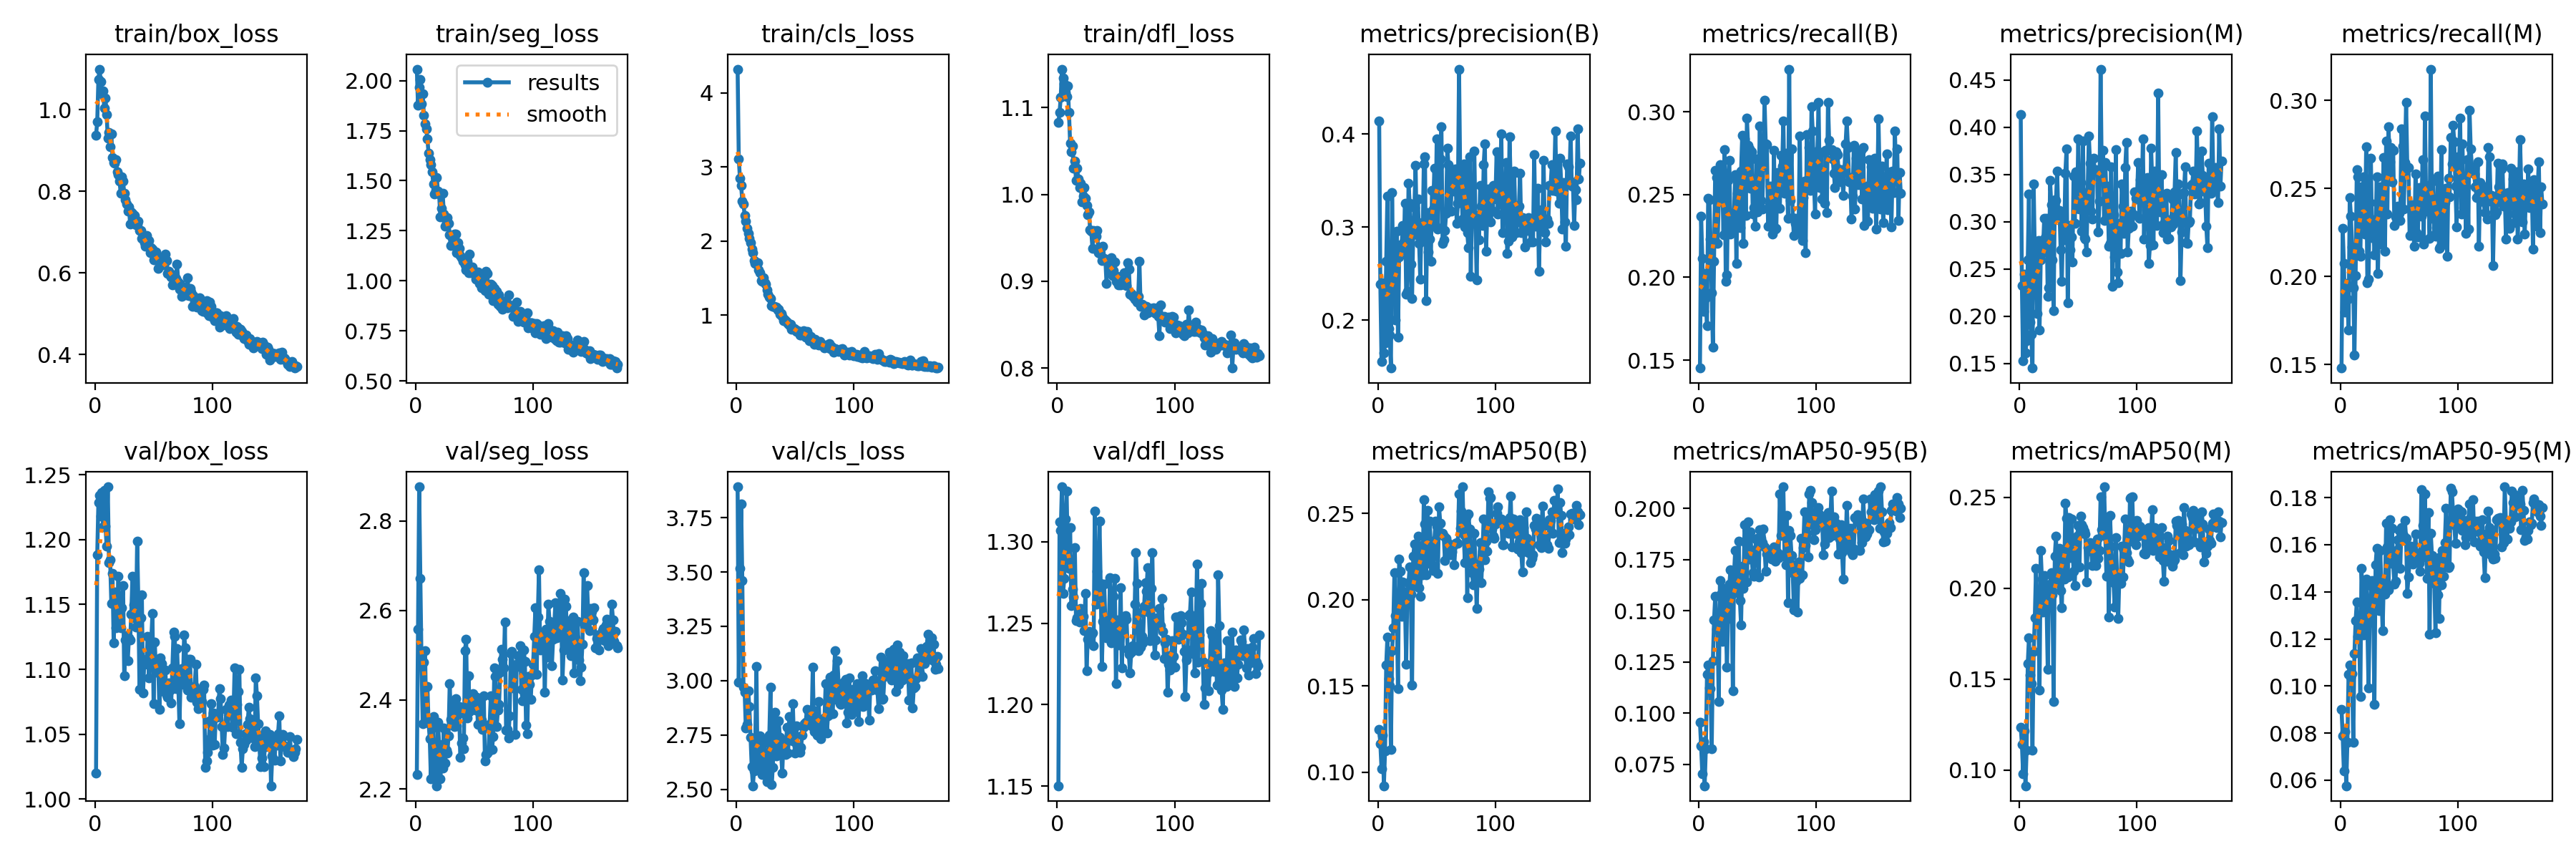

The file beside this chart, header and first rows:
epoch, time, train/box_loss, train/seg_loss, train/cls_loss, train/dfl_loss, metrics/precision(B), metrics/recall(B), metrics/mAP50(B), metrics/mAP50-95(B), metrics/precision(M), metrics/recall(M), metrics/mAP50(M), metrics/mAP50-95(M), val/box_loss, val/seg_loss, val/cls_loss, val/dfl_loss, lr/pg0, lr/pg1, lr/pg2
1, 39.62, 0.9378, 2.057, 4.323, 1.083, 0.4145, 0.1452, 0.125, 0.09551, 0.4131, 0.148, 0.1236, 0.09006, 1.02, 2.233, 3.892, 1.15, 0.0001367, 0.0001367, 0.0001367
2, 70.4, 0.9697, 1.875, 3.109, 1.094, 0.2386, 0.2368, 0.1166, 0.0838, 0.2322, 0.2275, 0.114, 0.07883, 1.188, 2.558, 2.991, 1.312, 0.0002743, 0.0002743, 0.0002743
3, 100.7, 1.074, 1.968, 2.844, 1.112, 0.1555, 0.2116, 0.1019, 0.07037, 0.1532, 0.2074, 0.09803, 0.06397, 1.229, 2.877, 3.516, 1.307, 0.0004106, 0.0004106, 0.0004106
4, 131, 1.099, 2.006, 2.749, 1.144, 0.24, 0.1793, 0.1213, 0.08604, 0.2448, 0.1799, 0.1214, 0.0805, 1.234, 2.671, 3.814, 1.334, 0.0004108, 0.0004108, 0.0004108
5, 160.9, 1.068, 1.885, 2.543, 1.134, 0.165, 0.2022, 0.09216, 0.06451, 0.1612, 0.196, 0.09131, 0.05762, 1.218, 2.481, 3.461, 1.268, 0.0004087, 0.0004087, 0.0004087
6, 190.9, 1.039, 1.935, 2.498, 1.128, 0.1754, 0.1875, 0.1124, 0.08268, 0.1744, 0.1872, 0.1108, 0.07609, 1.236, 2.347, 2.969, 1.278, 0.0004067, 0.0004067, 0.0004067
7, 220.8, 1.045, 1.827, 2.351, 1.118, 0.263, 0.171, 0.1621, 0.1188, 0.2594, 0.1697, 0.1584, 0.1051, 1.21, 2.484, 2.947, 1.314, 0.0004046, 0.0004046, 0.0004046
8, 251, 1.004, 1.783, 2.271, 1.112, 0.333, 0.2475, 0.1782, 0.1234, 0.3296, 0.2448, 0.1728, 0.109, 1.238, 2.51, 2.781, 1.331, 0.0004026, 0.0004026, 0.0004026
9, 281.6, 1.028, 1.76, 2.17, 1.125, 0.191, 0.2468, 0.1544, 0.1122, 0.1938, 0.2343, 0.1524, 0.1039, 1.211, 2.353, 2.798, 1.291, 0.0004005, 0.0004005, 0.0004005
10, 311.9, 0.9876, 1.709, 2.1, 1.094, 0.1841, 0.2231, 0.15, 0.1118, 0.1809, 0.217, 0.1474, 0.1052, 1.195, 2.43, 2.952, 1.284, 0.0003984, 0.0003984, 0.0003984
11, 341.9, 0.9303, 1.637, 2.035, 1.059, 0.1483, 0.1906, 0.1133, 0.08272, 0.1453, 0.1936, 0.1108, 0.0762, 1.241, 2.348, 2.88, 1.309, 0.0003964, 0.0003964, 0.0003964
12, 373.3, 0.9433, 1.604, 1.982, 1.049, 0.3371, 0.1579, 0.1705, 0.1255, 0.3397, 0.1556, 0.1653, 0.1138, 1.182, 2.314, 2.739, 1.261, 0.0003943, 0.0003943, 0.0003943
13, 403.7, 0.9095, 1.58, 1.89, 1.056, 0.2336, 0.2099, 0.1838, 0.1454, 0.2628, 0.2005, 0.1836, 0.1277, 1.184, 2.222, 2.604, 1.271, 0.0003922, 0.0003922, 0.0003922
14, 434.3, 0.9401, 1.546, 1.84, 1.03, 0.2818, 0.2647, 0.2158, 0.1569, 0.2666, 0.2608, 0.2107, 0.1355, 1.151, 2.337, 2.516, 1.266, 0.0003902, 0.0003902, 0.0003902
15, 466.5, 0.8829, 1.485, 1.741, 1.039, 0.2004, 0.2604, 0.1905, 0.1409, 0.2032, 0.2567, 0.185, 0.1212, 1.174, 2.362, 2.586, 1.296, 0.0003881, 0.0003881, 0.0003881
16, 496.4, 0.8698, 1.433, 1.7, 1.016, 0.2956, 0.2207, 0.1963, 0.1416, 0.28, 0.2142, 0.1886, 0.124, 1.12, 2.224, 2.701, 1.252, 0.000386, 0.000386, 0.000386
17, 526.7, 0.8685, 1.45, 1.7, 1.03, 0.1816, 0.2456, 0.1484, 0.1057, 0.1852, 0.2115, 0.1441, 0.09545, 1.159, 2.299, 3.065, 1.253, 0.000384, 0.000384, 0.000384
18, 556.4, 0.8766, 1.515, 1.712, 1.017, 0.2677, 0.2679, 0.2236, 0.1647, 0.26, 0.2509, 0.2207, 0.15, 1.132, 2.208, 2.591, 1.254, 0.0003819, 0.0003819, 0.0003819
19, 587, 0.8471, 1.448, 1.613, 1.008, 0.2813, 0.2595, 0.2166, 0.158, 0.2676, 0.2487, 0.2051, 0.1351, 1.143, 2.349, 2.652, 1.251, 0.0003798, 0.0003798, 0.0003798
20, 617.2, 0.8406, 1.432, 1.577, 1.013, 0.2755, 0.2591, 0.1903, 0.1351, 0.272, 0.2566, 0.1869, 0.1217, 1.172, 2.299, 2.747, 1.259, 0.0003778, 0.0003778, 0.0003778
21, 647.4, 0.8245, 1.321, 1.471, 0.9914, 0.3019, 0.2257, 0.2102, 0.1608, 0.3034, 0.2239, 0.2069, 0.1378, 1.134, 2.223, 2.637, 1.256, 0.0003757, 0.0003757, 0.0003757
22, 677.6, 0.7952, 1.363, 1.454, 0.9983, 0.2842, 0.2769, 0.2042, 0.1598, 0.2833, 0.2737, 0.2023, 0.1454, 1.132, 2.26, 2.569, 1.254, 0.0003737, 0.0003737, 0.0003737
23, 707.5, 0.8346, 1.439, 1.508, 1.008, 0.3253, 0.1977, 0.1969, 0.1455, 0.3037, 0.1966, 0.191, 0.1262, 1.148, 2.247, 2.723, 1.245, 0.0003716, 0.0003716, 0.0003716
24, 737.6, 0.8247, 1.335, 1.443, 0.9959, 0.2276, 0.2015, 0.1625, 0.1224, 0.221, 0.1986, 0.1555, 0.09925, 1.165, 2.338, 2.717, 1.268, 0.0003695, 0.0003695, 0.0003695
25, 767.1, 0.7951, 1.273, 1.422, 0.987, 0.231, 0.2587, 0.2049, 0.1515, 0.23, 0.2418, 0.1963, 0.129, 1.095, 2.258, 2.619, 1.221, 0.0003675, 0.0003675, 0.0003675
26, 796.6, 0.7784, 1.29, 1.339, 0.9768, 0.347, 0.2708, 0.2098, 0.1628, 0.3437, 0.2671, 0.2021, 0.1426, 1.123, 2.287, 2.536, 1.24, 0.0003654, 0.0003654, 0.0003654
27, 826.5, 0.7687, 1.316, 1.284, 0.9802, 0.3255, 0.2262, 0.2188, 0.17, 0.3177, 0.222, 0.2085, 0.1447, 1.126, 2.281, 2.541, 1.245, 0.0003633, 0.0003633, 0.0003633
28, 856, 0.7513, 1.288, 1.245, 0.9595, 0.2602, 0.2334, 0.203, 0.1578, 0.2598, 0.2322, 0.1964, 0.1371, 1.107, 2.32, 2.748, 1.24, 0.0003613, 0.0003613, 0.0003613
29, 885.5, 0.7621, 1.231, 1.224, 0.9574, 0.223, 0.2284, 0.1505, 0.111, 0.2061, 0.2124, 0.1378, 0.09217, 1.125, 2.436, 2.969, 1.243, 0.0003592, 0.0003592, 0.0003592
30, 915.2, 0.7197, 1.175, 1.133, 0.9379, 0.2968, 0.239, 0.2251, 0.1676, 0.323, 0.2262, 0.2176, 0.1515, 1.123, 2.356, 2.521, 1.244, 0.0003571, 0.0003571, 0.0003571
31, 946.7, 0.7489, 1.217, 1.122, 0.9583, 0.3207, 0.2618, 0.2322, 0.1793, 0.3224, 0.2568, 0.2284, 0.1584, 1.142, 2.353, 2.602, 1.236, 0.0003551, 0.0003551, 0.0003551
32, 979, 0.7455, 1.198, 1.121, 0.9547, 0.3667, 0.2085, 0.2208, 0.1691, 0.3537, 0.2019, 0.2094, 0.1442, 1.172, 2.396, 2.772, 1.319, 0.000353, 0.000353, 0.000353
33, 1009, 0.7402, 1.233, 1.106, 0.9519, 0.2915, 0.2509, 0.2079, 0.1589, 0.3052, 0.2363, 0.2027, 0.132, 1.15, 2.339, 2.856, 1.262, 0.0003509, 0.0003509, 0.0003509
34, 1039, 0.7405, 1.235, 1.109, 0.9585, 0.3303, 0.2607, 0.2369, 0.1841, 0.312, 0.251, 0.2219, 0.1575, 1.14, 2.403, 2.653, 1.282, 0.0003489, 0.0003489, 0.0003489
35, 1069, 0.7174, 1.139, 1.066, 0.9332, 0.2828, 0.2301, 0.207, 0.1549, 0.2707, 0.2186, 0.1988, 0.1411, 1.133, 2.341, 2.689, 1.267, 0.0003468, 0.0003468, 0.0003468
36, 1101, 0.719, 1.189, 1.078, 0.9318, 0.2442, 0.264, 0.202, 0.1431, 0.2372, 0.2491, 0.1892, 0.1236, 1.199, 2.367, 2.815, 1.313, 0.0003448, 0.0003448, 0.0003448
37, 1130, 0.7267, 1.163, 1.011, 0.9388, 0.3047, 0.2858, 0.2313, 0.1717, 0.2983, 0.2677, 0.2208, 0.1452, 1.153, 2.384, 2.738, 1.275, 0.0003427, 0.0003427, 0.0003427
38, 1160, 0.7035, 1.127, 1.022, 0.9241, 0.2847, 0.2205, 0.2145, 0.1608, 0.281, 0.2144, 0.205, 0.1389, 1.085, 2.27, 2.673, 1.223, 0.0003406, 0.0003406, 0.0003406
39, 1189, 0.7042, 1.117, 0.982, 0.94, 0.3681, 0.2837, 0.2579, 0.1918, 0.3515, 0.277, 0.2466, 0.1692, 1.14, 2.303, 2.576, 1.251, 0.0003386, 0.0003386, 0.0003386
40, 1221, 0.6853, 1.097, 0.9296, 0.9261, 0.3756, 0.2373, 0.244, 0.183, 0.3771, 0.2354, 0.2385, 0.159, 1.157, 2.314, 2.717, 1.274, 0.0003365, 0.0003365, 0.0003365
41, 1251, 0.6845, 1.102, 0.943, 0.9247, 0.2209, 0.2959, 0.2142, 0.1641, 0.2142, 0.2849, 0.2062, 0.1409, 1.082, 2.29, 2.663, 1.251, 0.0003344, 0.0003344, 0.0003344
42, 1282, 0.6743, 1.08, 0.9232, 0.8972, 0.3155, 0.2795, 0.2516, 0.1934, 0.2963, 0.2653, 0.2387, 0.1706, 1.104, 2.509, 2.661, 1.241, 0.0003324, 0.0003324, 0.0003324
43, 1312, 0.6659, 1.056, 0.9067, 0.9236, 0.2729, 0.2776, 0.2232, 0.1752, 0.2702, 0.2733, 0.2169, 0.1555, 1.107, 2.535, 2.787, 1.246, 0.0003303, 0.0003303, 0.0003303
44, 1341, 0.6908, 1.099, 0.8885, 0.9233, 0.2873, 0.2536, 0.2453, 0.1884, 0.2837, 0.2537, 0.2379, 0.167, 1.108, 2.359, 2.667, 1.248, 0.0003282, 0.0003282, 0.0003282
45, 1371, 0.6645, 1.041, 0.8725, 0.9131, 0.2633, 0.2759, 0.2301, 0.1755, 0.2577, 0.2717, 0.2242, 0.1519, 1.125, 2.454, 2.834, 1.278, 0.0003262, 0.0003262, 0.0003262
46, 1400, 0.6797, 1.135, 0.8766, 0.9268, 0.3395, 0.2381, 0.22, 0.1685, 0.3481, 0.229, 0.2091, 0.1432, 1.094, 2.373, 2.727, 1.238, 0.0003241, 0.0003241, 0.0003241
47, 1430, 0.6494, 1.041, 0.8141, 0.9065, 0.3197, 0.2423, 0.2168, 0.1669, 0.2981, 0.2338, 0.2015, 0.1444, 1.112, 2.388, 2.726, 1.242, 0.000322, 0.000322, 0.000322
48, 1459, 0.6611, 1.069, 0.8159, 0.912, 0.3634, 0.2308, 0.2344, 0.1797, 0.3525, 0.2344, 0.2247, 0.1575, 1.122, 2.396, 2.894, 1.266, 0.00032, 0.00032, 0.00032
49, 1489, 0.659, 1.05, 0.8211, 0.9222, 0.3014, 0.2715, 0.2454, 0.1851, 0.3144, 0.2398, 0.2284, 0.162, 1.143, 2.414, 2.718, 1.277, 0.0003179, 0.0003179, 0.0003179
50, 1518, 0.6327, 1.043, 0.8143, 0.9002, 0.3949, 0.2394, 0.2425, 0.1854, 0.3878, 0.236, 0.2346, 0.166, 1.073, 2.396, 2.667, 1.213, 0.0003159, 0.0003159, 0.0003159
51, 1548, 0.6463, 1.009, 0.784, 0.9055, 0.2977, 0.2558, 0.215, 0.1666, 0.3138, 0.2318, 0.2115, 0.1498, 1.121, 2.377, 2.793, 1.252, 0.0003138, 0.0003138, 0.0003138
52, 1579, 0.6506, 1.021, 0.7871, 0.8958, 0.3656, 0.2913, 0.2539, 0.1896, 0.3414, 0.2838, 0.2396, 0.1674, 1.098, 2.406, 2.682, 1.249, 0.0003117, 0.0003117, 0.0003117
53, 1608, 0.6367, 1.044, 0.7753, 0.905, 0.3736, 0.2464, 0.2444, 0.1852, 0.2902, 0.2739, 0.235, 0.1634, 1.098, 2.345, 2.68, 1.237, 0.0003097, 0.0003097, 0.0003097
54, 1638, 0.6109, 0.9859, 0.729, 0.8961, 0.4078, 0.2414, 0.2382, 0.1831, 0.3854, 0.2382, 0.2334, 0.1638, 1.1, 2.39, 2.668, 1.272, 0.0003076, 0.0003076, 0.0003076
55, 1667, 0.6257, 0.9908, 0.7324, 0.9039, 0.2824, 0.2665, 0.2385, 0.1897, 0.2829, 0.2647, 0.2312, 0.1704, 1.069, 2.377, 2.694, 1.222, 0.0003055, 0.0003055, 0.0003055
56, 1696, 0.6173, 0.9662, 0.7724, 0.9035, 0.2863, 0.3069, 0.2367, 0.1812, 0.2814, 0.2987, 0.2296, 0.1626, 1.109, 2.354, 2.749, 1.245, 0.0003035, 0.0003035, 0.0003035
57, 1726, 0.6303, 1.014, 0.7891, 0.9095, 0.2967, 0.2807, 0.2228, 0.1693, 0.2678, 0.2622, 0.2035, 0.1393, 1.105, 2.334, 2.786, 1.253, 0.0003014, 0.0003014, 0.0003014
58, 1755, 0.6212, 1.013, 0.7839, 0.8996, 0.315, 0.2802, 0.2354, 0.1777, 0.3317, 0.2619, 0.2223, 0.1462, 1.1, 2.408, 2.803, 1.254, 0.0002993, 0.0002993, 0.0002993
59, 1785, 0.6193, 0.9516, 0.7074, 0.8951, 0.3846, 0.2309, 0.2332, 0.1792, 0.3903, 0.2232, 0.2243, 0.1533, 1.083, 2.264, 2.81, 1.253, 0.0002973, 0.0002973, 0.0002973
60, 1814, 0.6453, 1.048, 0.7837, 0.9214, 0.367, 0.2439, 0.2295, 0.1762, 0.3622, 0.2385, 0.225, 0.1593, 1.099, 2.277, 2.867, 1.234, 0.0002952, 0.0002952, 0.0002952
... 101 more rows
